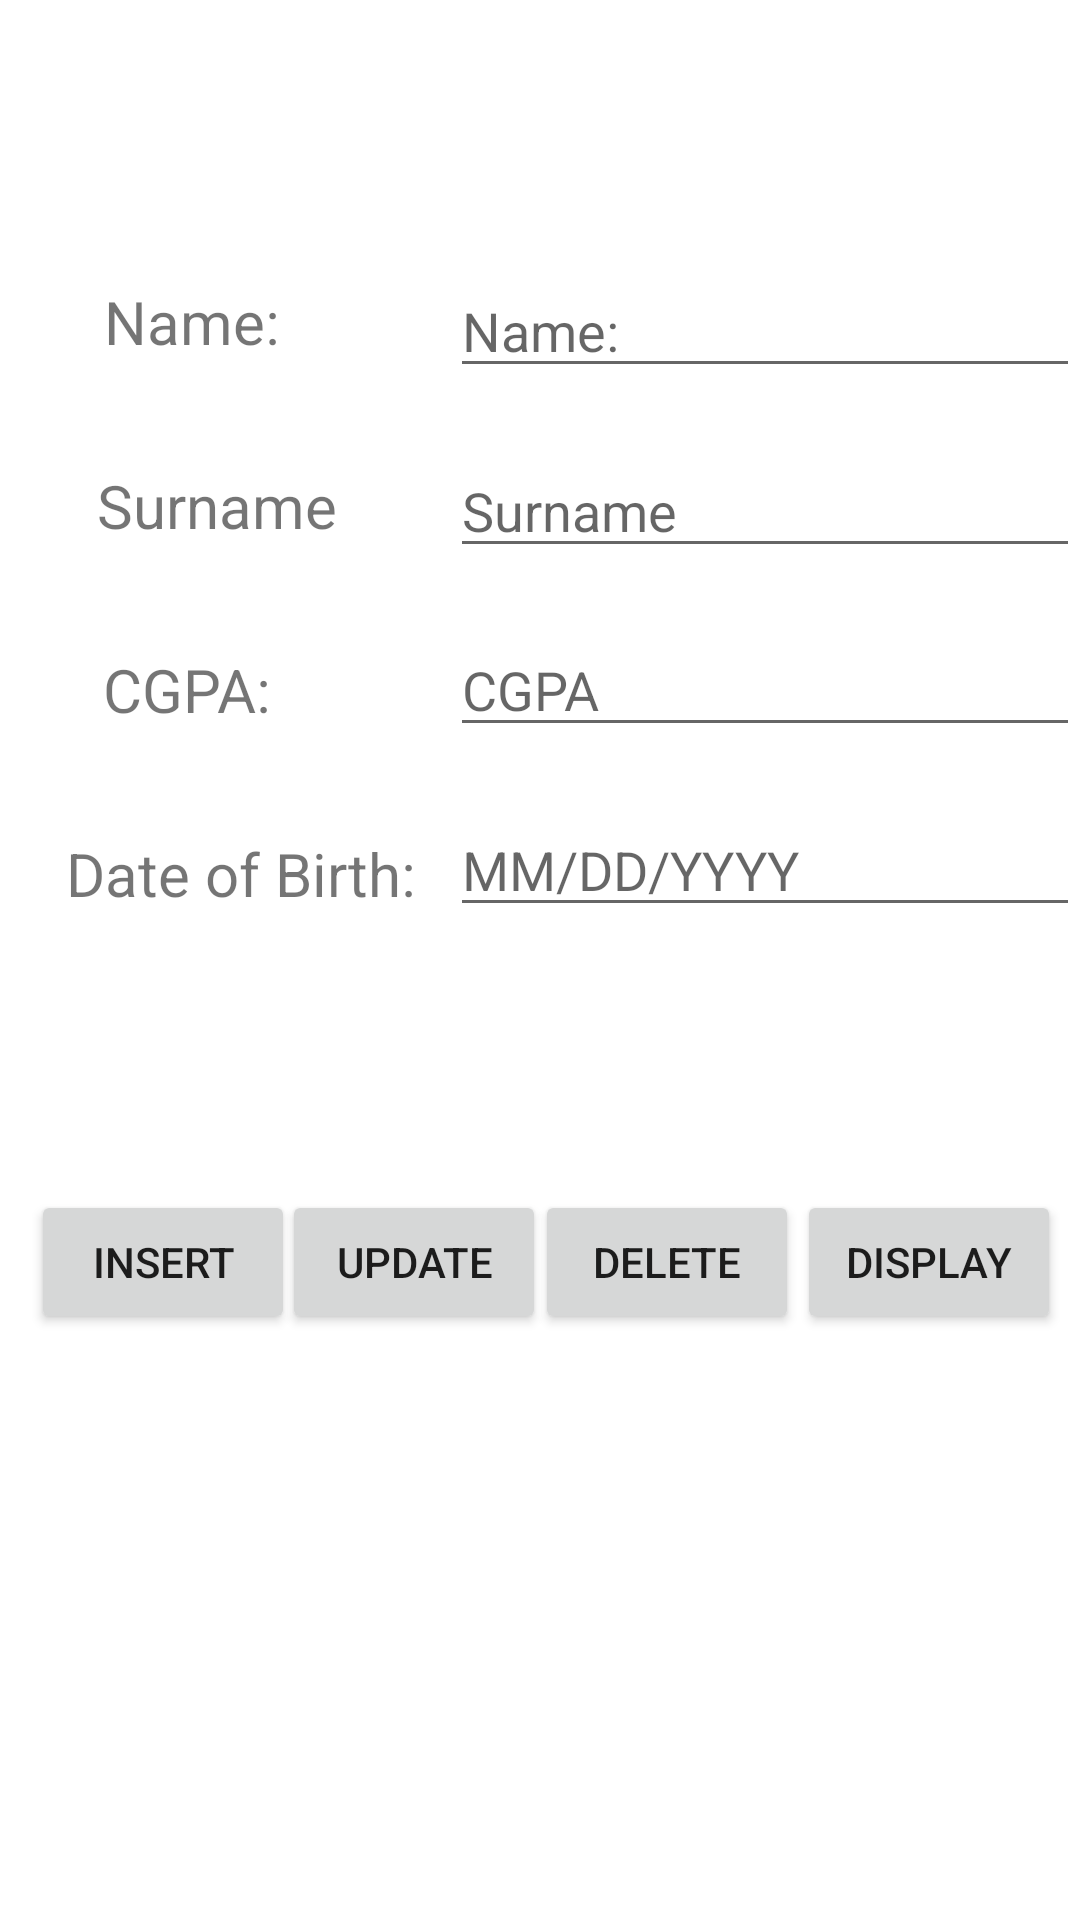

Reconstruct the res/layout file that produces this screen, plus the resources it refers to.
<!-- AndroidManifest.xml: application theme Theme.MobileApplicationDevelopmentCourse -->
<!-- res/layout/activity_sqlite_demo.xml -->
<?xml version="1.0" encoding="utf-8"?>
<androidx.constraintlayout.widget.ConstraintLayout xmlns:android="http://schemas.android.com/apk/res/android"
    xmlns:app="http://schemas.android.com/apk/res-auto"
    xmlns:tools="http://schemas.android.com/tools"
    android:layout_width="match_parent"
    android:layout_height="match_parent"
    tools:context=".SQLite.SqliteDemo">

    <TextView
        android:layout_width="wrap_content"
        android:layout_height="wrap_content"
        android:text="@string/name"
        android:textSize="20sp"
        app:layout_constraintBottom_toBottomOf="parent"
        app:layout_constraintEnd_toEndOf="parent"
        app:layout_constraintHorizontal_bias="0.115"
        app:layout_constraintStart_toStartOf="parent"
        app:layout_constraintTop_toTopOf="parent"
        app:layout_constraintVertical_bias="0.153" />

    <EditText
        android:layout_width="match_parent"
        android:layout_height="wrap_content"
        android:id="@+id/nameEditText"
        android:hint="@string/name"
        android:layout_marginStart="150dp"
        android:layout_marginLeft="150dp"
        app:layout_constraintBottom_toBottomOf="parent"
        app:layout_constraintEnd_toEndOf="parent"
        app:layout_constraintHorizontal_bias="0.8"
        app:layout_constraintStart_toStartOf="parent"
        app:layout_constraintTop_toTopOf="parent"
        app:layout_constraintVertical_bias="0.147" />

    <TextView
        android:layout_width="wrap_content"
        android:layout_height="wrap_content"
        android:text="@string/surname"
        android:textSize="20sp"
        app:layout_constraintBottom_toBottomOf="parent"
        app:layout_constraintEnd_toEndOf="parent"
        app:layout_constraintHorizontal_bias="0.115"
        app:layout_constraintStart_toStartOf="parent"
        app:layout_constraintTop_toTopOf="parent"
        app:layout_constraintVertical_bias="0.253" />
    <EditText
        android:layout_width="match_parent"
        android:layout_height="wrap_content"
        android:id="@+id/surnameEditText"
        android:hint="@string/surname"
        android:layout_marginStart="150dp"
        android:layout_marginLeft="150dp"
        app:layout_constraintBottom_toBottomOf="parent"
        app:layout_constraintEnd_toEndOf="parent"
        app:layout_constraintHorizontal_bias="0.8"
        app:layout_constraintStart_toStartOf="parent"
        app:layout_constraintTop_toTopOf="parent"
        app:layout_constraintVertical_bias="0.247" />
    <TextView
        android:layout_width="wrap_content"
        android:layout_height="wrap_content"
        android:text="CGPA: "
        android:textSize="20sp"
        app:layout_constraintBottom_toBottomOf="parent"
        app:layout_constraintEnd_toEndOf="parent"
        app:layout_constraintHorizontal_bias="0.115"
        app:layout_constraintStart_toStartOf="parent"
        app:layout_constraintTop_toTopOf="parent"
        app:layout_constraintVertical_bias="0.353" />
    <EditText
        android:layout_width="match_parent"
        android:layout_height="wrap_content"
        android:id="@+id/cgpaEditText"
        android:hint="@string/cgpa"
        android:layout_marginStart="150dp"
        android:layout_marginLeft="150dp"
        app:layout_constraintBottom_toBottomOf="parent"
        app:layout_constraintEnd_toEndOf="parent"
        app:layout_constraintHorizontal_bias="0.8"
        app:layout_constraintStart_toStartOf="parent"
        app:layout_constraintTop_toTopOf="parent"
        app:layout_constraintVertical_bias="0.347" />
    <TextView
        android:layout_width="wrap_content"
        android:layout_height="wrap_content"
        android:text="@string/date_of_birth"
        android:textSize="20sp"
        app:layout_constraintBottom_toBottomOf="parent"
        app:layout_constraintEnd_toEndOf="parent"
        app:layout_constraintHorizontal_bias="0.09"
        app:layout_constraintStart_toStartOf="parent"
        app:layout_constraintTop_toTopOf="parent"
        app:layout_constraintVertical_bias="0.453" />
    <EditText
        android:layout_width="match_parent"
        android:layout_height="wrap_content"
        android:id="@+id/dobEditText"
        android:hint="@string/mm_dd_yyyy"
        android:layout_marginStart="150dp"
        android:layout_marginLeft="150dp"
        app:layout_constraintBottom_toBottomOf="parent"
        app:layout_constraintEnd_toEndOf="parent"
        app:layout_constraintHorizontal_bias="0.8"
        app:layout_constraintStart_toStartOf="parent"
        app:layout_constraintTop_toTopOf="parent"
        app:layout_constraintVertical_bias="0.447" />

    <EditText
        android:id="@+id/modifyEditText"
        android:layout_width="162dp"
        android:layout_height="44dp"
        android:layout_marginStart="120dp"
        android:layout_marginLeft="120dp"
        android:hint="@string/id_number"
        android:visibility="invisible"
        app:layout_constraintBottom_toBottomOf="parent"
        app:layout_constraintEnd_toEndOf="parent"
        app:layout_constraintHorizontal_bias="0.0"
        app:layout_constraintStart_toStartOf="parent"
        app:layout_constraintTop_toTopOf="parent"
        app:layout_constraintVertical_bias="0.564" />

    <Button
        android:id="@+id/insertButton"
        android:layout_width="wrap_content"
        android:layout_height="wrap_content"
        android:onClick="insert"
        android:text="@string/insert"
        android:layout_marginStart="1dp"
        android:layout_marginLeft="1dp"
        app:layout_constraintBottom_toBottomOf="parent"
        app:layout_constraintEnd_toEndOf="parent"
        app:layout_constraintHorizontal_bias="0.034"
        app:layout_constraintStart_toStartOf="parent"
        app:layout_constraintTop_toTopOf="parent"
        app:layout_constraintVertical_bias="0.67" />

    <Button
        android:id="@+id/updateButton"
        android:layout_width="wrap_content"
        android:layout_height="wrap_content"
        android:onClick="update"
        android:text="@string/update"
        app:layout_constraintBottom_toBottomOf="parent"
        app:layout_constraintEnd_toEndOf="parent"
        app:layout_constraintHorizontal_bias="0.346"
        app:layout_constraintStart_toStartOf="parent"
        app:layout_constraintTop_toTopOf="parent"
        app:layout_constraintVertical_bias="0.67" />

    <Button
        android:id="@+id/deleteButton"
        android:layout_width="wrap_content"
        android:layout_height="wrap_content"
        android:onClick="delete"
        android:text="@string/delete"
        app:layout_constraintBottom_toBottomOf="parent"
        app:layout_constraintEnd_toEndOf="parent"
        app:layout_constraintHorizontal_bias="0.656"
        app:layout_constraintStart_toStartOf="parent"
        app:layout_constraintTop_toTopOf="parent"
        app:layout_constraintVertical_bias="0.67" />

    <Button
        android:id="@+id/displayButton"
        android:layout_width="wrap_content"
        android:layout_height="wrap_content"
        android:onClick="display"
        android:text="@string/display"
        app:layout_constraintBottom_toBottomOf="parent"
        app:layout_constraintEnd_toEndOf="parent"
        app:layout_constraintHorizontal_bias="0.977"
        app:layout_constraintStart_toStartOf="parent"
        app:layout_constraintTop_toTopOf="parent"
        app:layout_constraintVertical_bias="0.67" />

</androidx.constraintlayout.widget.ConstraintLayout>
<!-- resources referenced by this layout -->
<resources>
  <string name="cgpa">CGPA</string>
  <string name="date_of_birth">Date of Birth:</string>
  <string name="delete">Delete</string>
  <string name="display">Display</string>
  <string name="id_number">Id Number:</string>
  <string name="insert">Insert</string>
  <string name="mm_dd_yyyy">MM/DD/YYYY</string>
  <string name="name">Name:</string>
  <string name="surname">Surname</string>
  <string name="update">Update</string>
  <style name="Theme.MobileApplicationDevelopmentCourse" parent="Theme.MaterialComponents.DayNight.DarkActionBar">
          
          <item name="colorPrimary">@color/purple_500</item>
          <item name="colorPrimaryVariant">@color/purple_700</item>
          <item name="colorOnPrimary">@color/white</item>
          
          <item name="colorSecondary">@color/teal_200</item>
          <item name="colorSecondaryVariant">@color/teal_700</item>
          <item name="colorOnSecondary">@color/black</item>
          
          <item name="android:statusBarColor" tools:targetApi="l">?attr/colorPrimaryVariant</item>
          
      </style>
  <!-- not gathered from this repository: default colours our renderer supplied (Android Studio template values) -->
  <color name="purple_500">#FF6200EE</color>
  <color name="purple_700">#FF3700B3</color>
  <color name="teal_200">#FF03DAC5</color>
  <color name="teal_700">#FF018786</color>
  <color name="black">#FF000000</color>
  <color name="white">#FFFFFFFF</color>
</resources>
